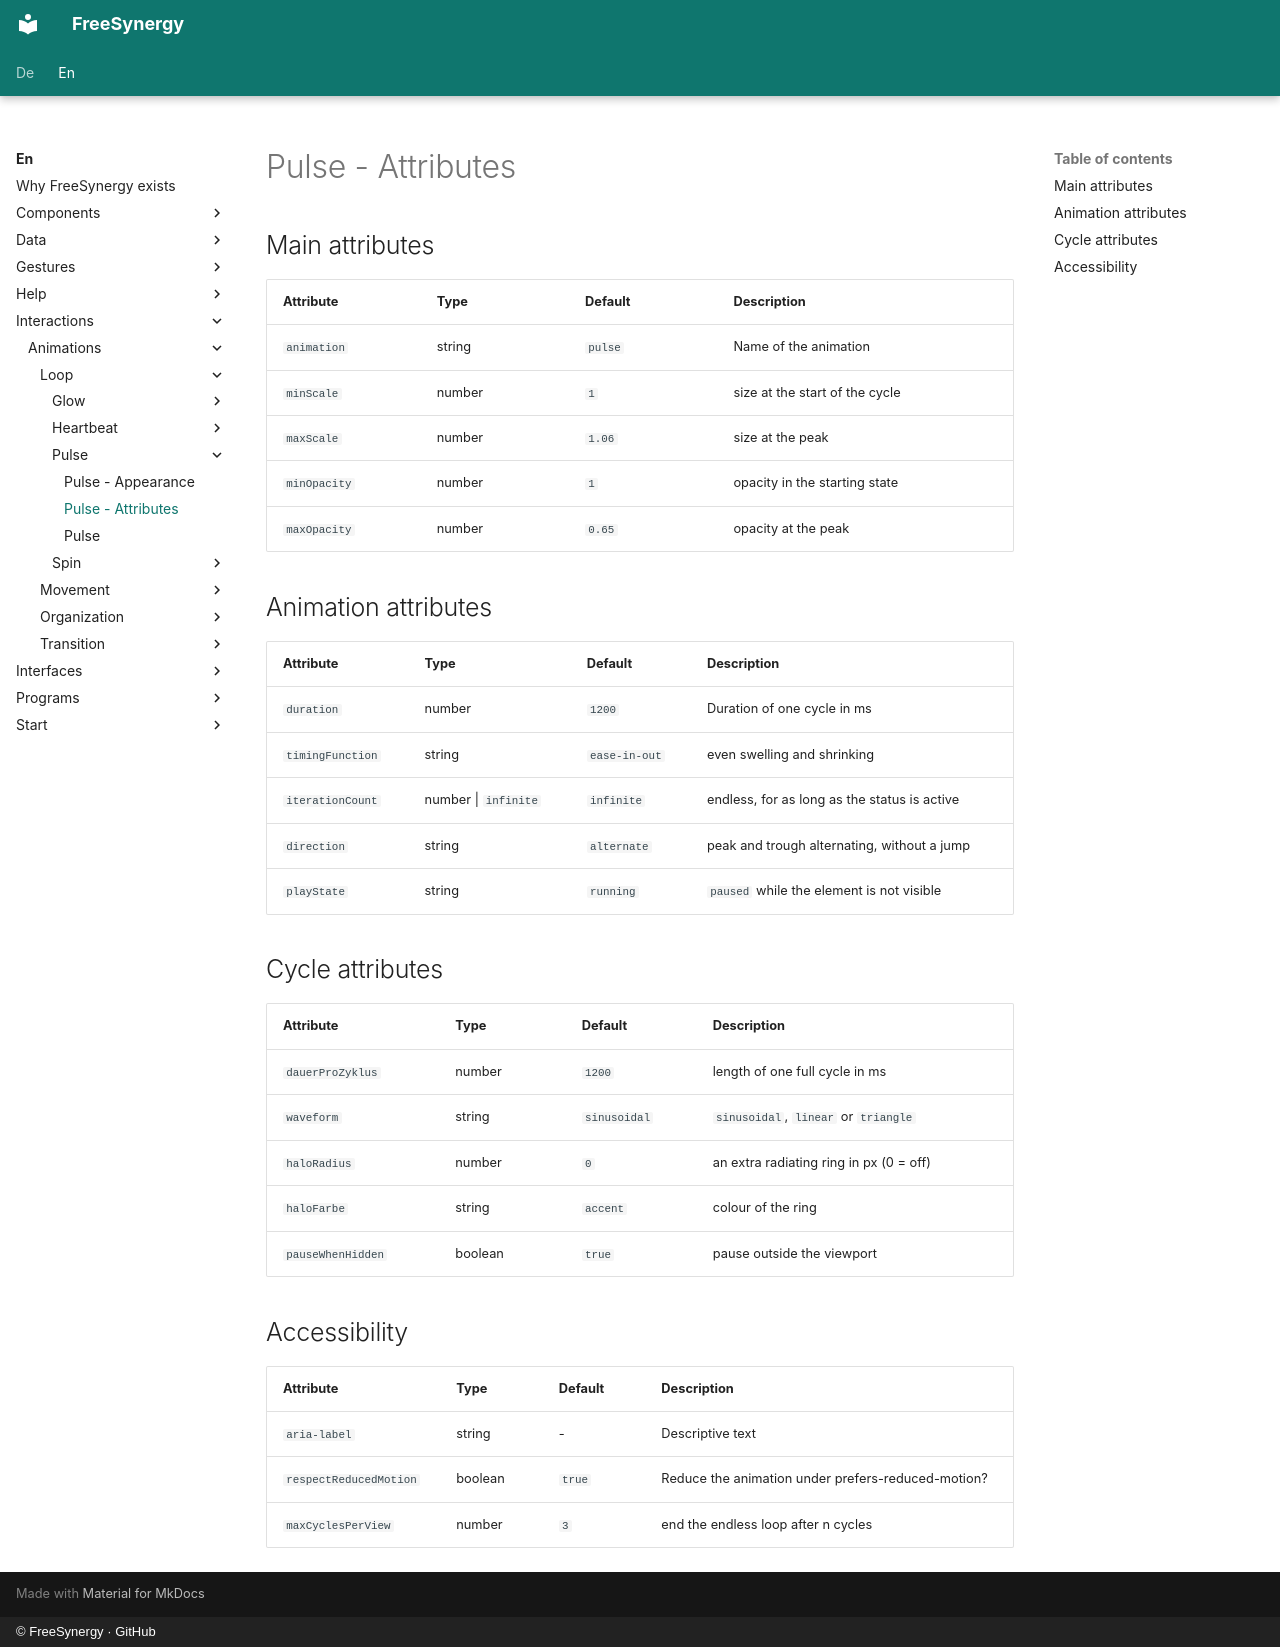

repository: FreeSynergy/fs-documentation · page: en/interactions/animations/loop/pulse/attributes/index.html · generator: mkdocs · copyright: © FreeSynergy · GitHub

# Pulse - Attributes

## Main attributes

| Attribute | Type | Default | Description |
|-----------|------|---------|-------------|
| `animation` | string | `pulse` | Name of the animation |
| `minScale` | number | `1` | size at the start of the cycle |
| `maxScale` | number | `1.06` | size at the peak |
| `minOpacity` | number | `1` | opacity in the starting state |
| `maxOpacity` | number | `0.65` | opacity at the peak |

## Animation attributes

| Attribute | Type | Default | Description |
|-----------|------|---------|-------------|
| `duration` | number | `1200` | Duration of one cycle in ms |
| `timingFunction` | string | `ease-in-out` | even swelling and shrinking |
| `iterationCount` | number \| `infinite` | `infinite` | endless, for as long as the status is active |
| `direction` | string | `alternate` | peak and trough alternating, without a jump |
| `playState` | string | `running` | `paused` while the element is not visible |

## Cycle attributes

| Attribute | Type | Default | Description |
|-----------|------|---------|-------------|
| `dauerProZyklus` | number | `1200` | length of one full cycle in ms |
| `waveform` | string | `sinusoidal` | `sinusoidal`, `linear` or `triangle` |
| `haloRadius` | number | `0` | an extra radiating ring in px (0 = off) |
| `haloFarbe` | string | `accent` | colour of the ring |
| `pauseWhenHidden` | boolean | `true` | pause outside the viewport |

## Accessibility

| Attribute | Type | Default | Description |
|-----------|------|---------|-------------|
| `aria-label` | string | - | Descriptive text |
| `respectReducedMotion` | boolean | `true` | Reduce the animation under prefers-reduced-motion? |
| `maxCyclesPerView` | number | `3` | end the endless loop after n cycles |
